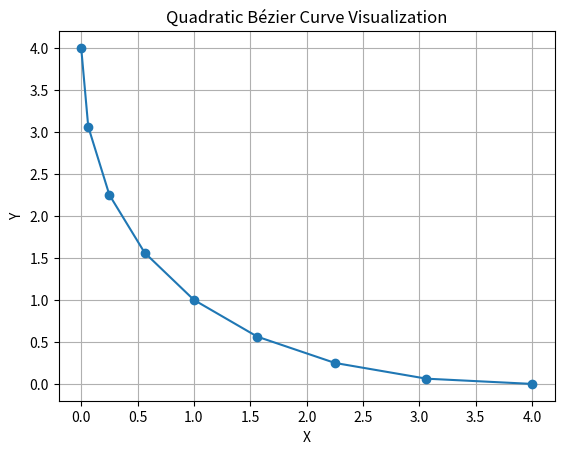

Reproduce this figure in Python.
import matplotlib.pyplot as plt
import numpy as np
import time

def quadratic_bezier(p0, p1, p2, num_points):
    points = []
    for t in np.linspace(0, 1, num_points):
        x = (1 - t)**2 * p0[0] + 2 * (1 - t) * t * p1[0] + t**2 * p2[0]
        y = (1 - t)**2 * p0[1] + 2 * (1 - t) * t * p1[1] + t**2 * p2[1]
        points.append((x, y))
    return points

def plot_curve(points):
    points = np.array(points)
    plt.plot(points[:, 0], points[:, 1], marker='o', linestyle='-')
    plt.title('Quadratic Bézier Curve Visualization')
    plt.xlabel('X')
    plt.ylabel('Y')
    plt.grid(True)
    plt.show()

# Control points
start_time = time.time()
p0 = (0, 4)
p1 = (0, 0) #control point center
p2 = (4, 0)

# Generate the quadratic Bézier curve points
curve_points = quadratic_bezier(p0, p1, p2, 9)
end_time = time.time()
print(end_time-start_time)

# Plot the curve
plot_curve(curve_points)